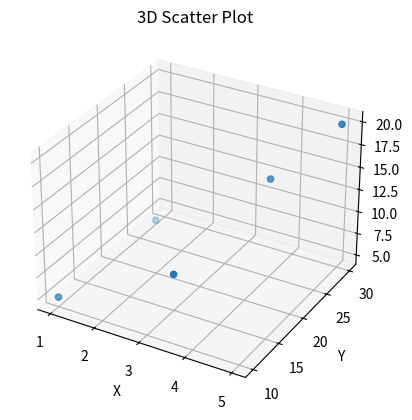

Generate this figure with matplotlib:
import matplotlib.pyplot as plt

x = [1, 2, 3, 4, 5]
y = [10, 20, 15, 25, 30]
z = [5, 10, 8, 15, 20]

fig = plt.figure()

ax = fig.add_subplot(
    111,
    projection="3d"
)

ax.scatter(x, y, z)

ax.set_xlabel("X")
ax.set_ylabel("Y")
ax.set_zlabel("Z")

ax.set_title("3D Scatter Plot")

plt.show()
